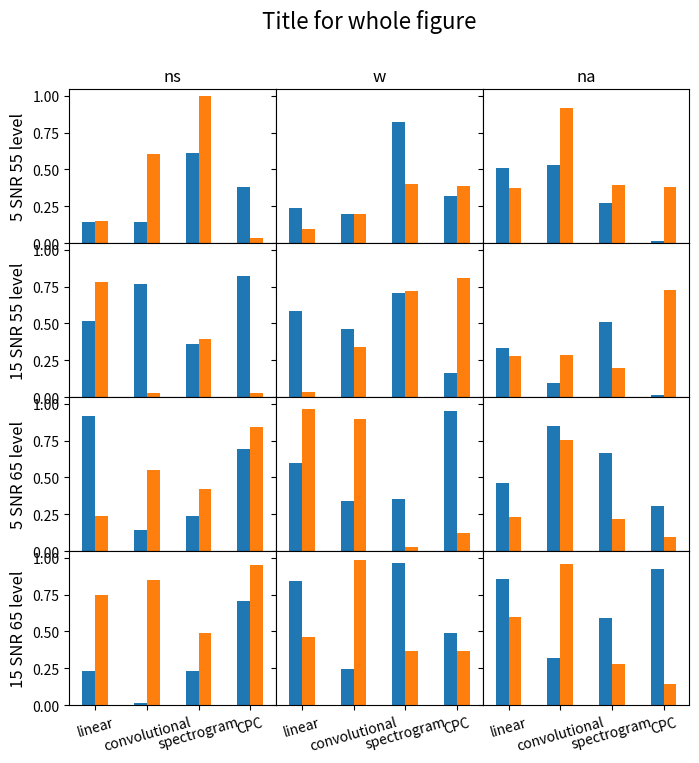

The matplotlib source for this figure:
import matplotlib.pyplot as plt
import numpy as np
import pandas as pd

models_names = ['linear',
                'convolutional',
                'spectrogram',
                'CPC']
n_models = len(models_names)

# with spikes as input
metrics_w = ['ns_5_55_w', 'w_5_55_w', 'na_5_55_w',
           'ns_15_55_w', 'w_15_55_w', 'na_15_55_w',
           'ns_5_65_w', 'w_5_65_w', 'na_5_65_w',
           'ns_15_65_w', 'w_15_65_w', 'na_15_65_w',
           ]

# without spikes as input
metrics_wo = ['ns_5_55_wo', 'w_5_55_wo', 'na_5_55_wo',
           'ns_15_55_wo', 'w_15_55_wo', 'na_15_55_wo',
           'ns_5_65_wo', 'w_5_65_wo', 'na_5_65_wo',
           'ns_15_65_wo', 'w_15_65_wo', 'na_15_65_wo',
           ]
metrics = metrics_wo + metrics_w
n_metrics = len(metrics)
df = pd.DataFrame(np.random.rand(n_models, n_metrics), columns=metrics, index=models_names)


metrics_names = [m[:-2] for m in metrics_w]


fig, axs = plt.subplots(4, 3,
                        figsize=(8, 8), sharex='all', sharey='all',
                        gridspec_kw={'hspace': 0, 'wspace': 0})





for m in metrics_names:
    noise_type = m.split('_')[0]
    snr = m.split('_')[1]
    level = m.split('_')[2]

    if noise_type == 'ns':
        column = 0
    elif noise_type == 'w':
        column = 1
    elif noise_type == 'na':
        column = 2

    if '_5_55' in m:
        row = 0
    elif '_15_55' in m:
        row = 1
    elif '_5_65' in m:
        row = 2
    elif '_15_65' in m:
        row = 3

    df[[m + '_w', m + '_wo']].plot(ax=axs[row, column], kind='bar', rot=16, legend=False)


fig.suptitle("Title for whole figure", fontsize=16)

cols = ['ns', 'w', 'na']
rows = ['5 SNR 55 level', '15 SNR 55 level', '5 SNR 65 level', '15 SNR 65 level']

for ax, col in zip(axs[0], cols):
    ax.set_title(col)

for ax, row in zip(axs[:,0], rows):
    ax.set_ylabel(row, rotation=90, size='large')




#fig.savefig('data/plot.pdf')
